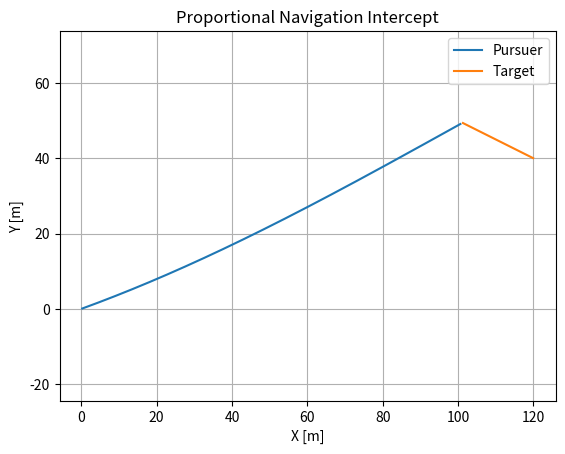

Here is the Python script that generated this plot:
"""
Project 05 — Proportional Navigation Intercept
Learn: LOS rate, closing velocity, navigation constant, target intercept.
"""
import numpy as np
import matplotlib.pyplot as plt

def wrap_angle(angle): return (angle + np.pi) % (2*np.pi) - np.pi

def main():
    dt = 0.02; t = np.arange(0, 80, dt)
    pursuer_pos = np.array([0.0, 0.0]); pursuer_heading = np.deg2rad(20); pursuer_speed = 12.0
    target_pos = np.array([120.0, 40.0]); target_vel = np.array([-2.0, 1.0])
    N = 3.0; max_turn_rate = np.deg2rad(60)
    pursuer_path, target_path = [], []
    prev_los = None
    for _ in t:
        rel_pos = target_pos - pursuer_pos; rng = np.linalg.norm(rel_pos)
        if rng < 1.0:
            print('Intercept achieved.'); break
        los = np.arctan2(rel_pos[1], rel_pos[0])
        los_rate = 0.0 if prev_los is None else wrap_angle(los - prev_los)/dt
        prev_los = los
        pursuer_vel = pursuer_speed*np.array([np.cos(pursuer_heading), np.sin(pursuer_heading)])
        rel_vel = target_vel - pursuer_vel
        closing_velocity = -np.dot(rel_pos, rel_vel)/rng
        turn_rate = np.clip(N*closing_velocity*los_rate/pursuer_speed, -max_turn_rate, max_turn_rate)
        pursuer_heading = wrap_angle(pursuer_heading + turn_rate*dt)
        pursuer_pos += pursuer_speed*np.array([np.cos(pursuer_heading), np.sin(pursuer_heading)])*dt
        target_pos += target_vel*dt
        pursuer_path.append(pursuer_pos.copy()); target_path.append(target_pos.copy())
    pursuer_path = np.array(pursuer_path); target_path = np.array(target_path)
    plt.figure(); plt.plot(pursuer_path[:,0], pursuer_path[:,1], label='Pursuer'); plt.plot(target_path[:,0], target_path[:,1], label='Target')
    plt.title('Proportional Navigation Intercept'); plt.xlabel('X [m]'); plt.ylabel('Y [m]'); plt.axis('equal'); plt.grid(True); plt.legend(); plt.show()
if __name__ == '__main__': main()
